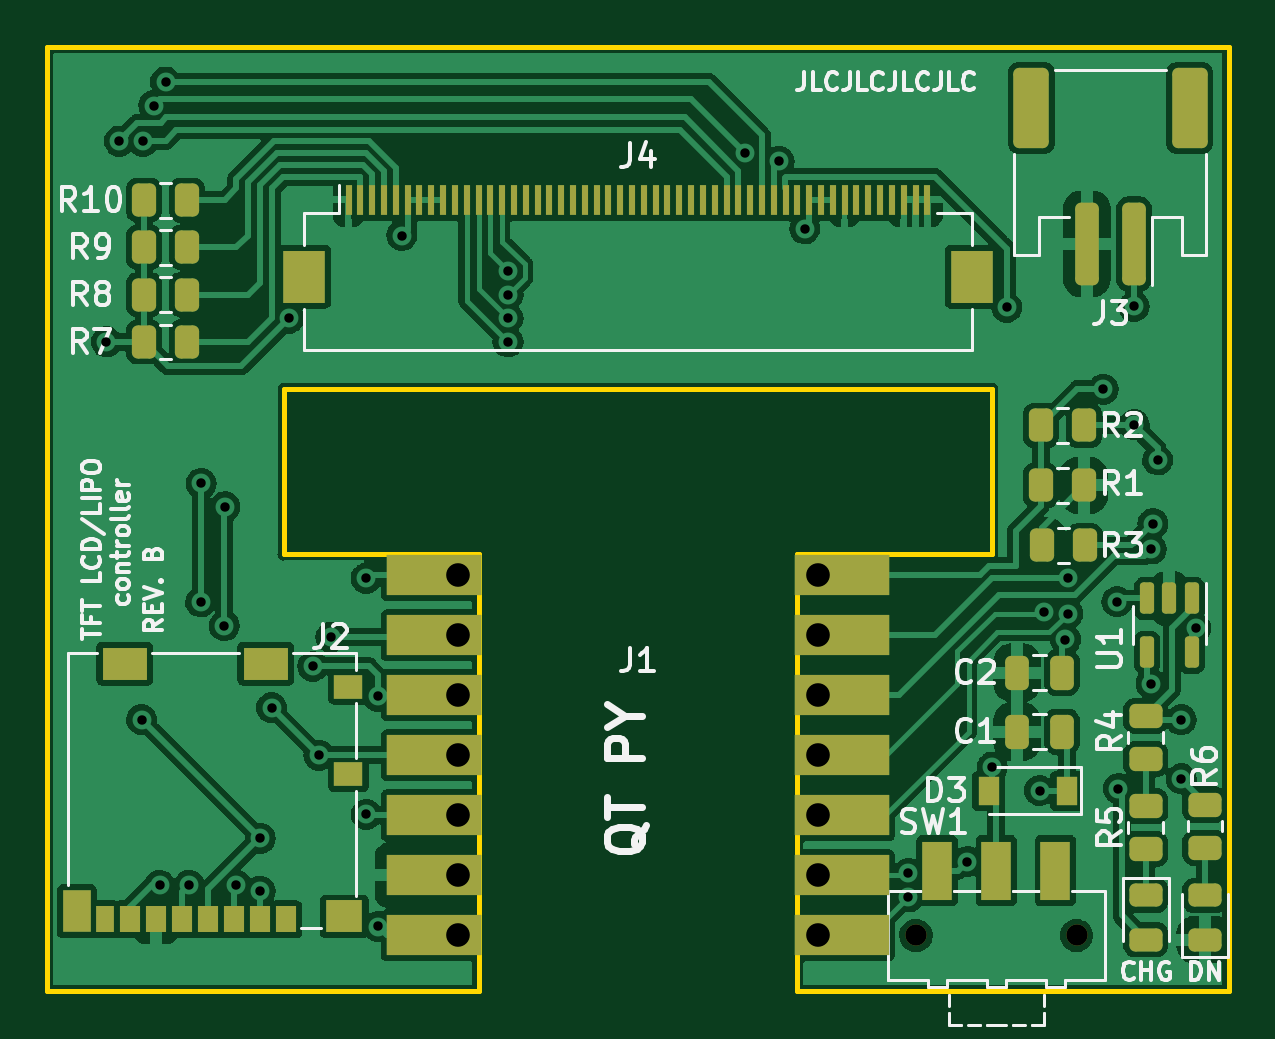
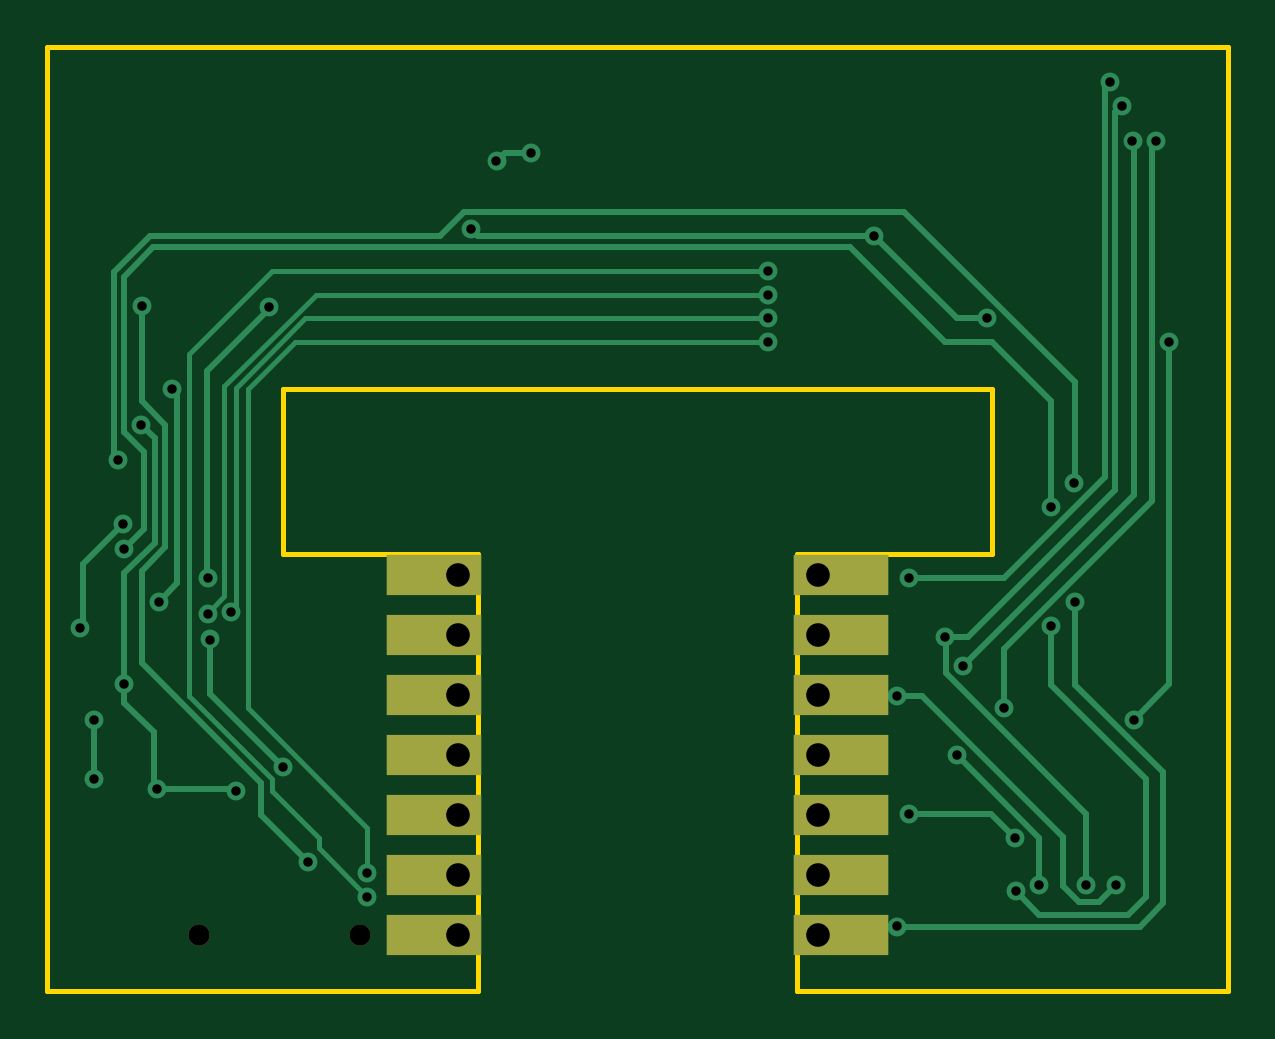
Circuit board: 11 layer files. Board 50.0 x 40.0 mm.
- bottom_copper: Realm Card-CuBottom.gbr (8917 bytes)
- top_copper: Realm Card-CuTop.gbr (177329 bytes)
- outline: Realm Card-EdgeCuts.gbr (766 bytes)
- bottom_mask: Realm Card-MaskBottom.gbr (935 bytes)
- top_mask: Realm Card-MaskTop.gbr (5683 bytes)
- drill: Realm Card-NPTH.drl (369 bytes)
- drill: Realm Card-PTH.drl (1461 bytes)
- paste: Realm Card-PasteBottom.gbr (454 bytes)
- paste: Realm Card-PasteTop.gbr (5220 bytes)
- bottom_silk: Realm Card-SilkBottom.gbr (938 bytes)
- top_silk: Realm Card-SilkTop.gbr (32161 bytes)

=== bottom_copper: Realm Card-CuBottom.gbr (8917 bytes, source omitted) ===
=== top_copper: Realm Card-CuTop.gbr (177329 bytes, source omitted) ===
=== outline: Realm Card-EdgeCuts.gbr ===
%TF.GenerationSoftware,KiCad,Pcbnew,(6.0.6)*%
%TF.CreationDate,2022-12-14T10:50:40-06:00*%
%TF.ProjectId,Realm Card,5265616c-6d20-4436-9172-642e6b696361,A*%
%TF.SameCoordinates,Original*%
%TF.FileFunction,Profile,NP*%
%FSLAX46Y46*%
G04 Gerber Fmt 4.6, Leading zero omitted, Abs format (unit mm)*
G04 Created by KiCad (PCBNEW (6.0.6)) date 2022-12-14 10:50:40*
%MOMM*%
%LPD*%
G01*
G04 APERTURE LIST*
%TA.AperFunction,Profile*%
%ADD10C,0.200000*%
%TD*%
G04 APERTURE END LIST*
D10*
X50000000Y-40000000D02*
X31750000Y-40000000D01*
X31750000Y-21500000D01*
X40000000Y-21500000D01*
X40000000Y-14500000D01*
X10000000Y-14500000D01*
X10000000Y-21500000D01*
X18250000Y-21500000D01*
X18250000Y-40000000D01*
X0Y-40000000D01*
X0Y0D01*
X50000000Y0D01*
X50000000Y-40000000D01*
M02*

=== bottom_mask: Realm Card-MaskBottom.gbr ===
%TF.GenerationSoftware,KiCad,Pcbnew,(6.0.6)*%
%TF.CreationDate,2022-12-14T10:50:40-06:00*%
%TF.ProjectId,Realm Card,5265616c-6d20-4436-9172-642e6b696361,A*%
%TF.SameCoordinates,Original*%
%TF.FileFunction,Soldermask,Bot*%
%TF.FilePolarity,Negative*%
%FSLAX46Y46*%
G04 Gerber Fmt 4.6, Leading zero omitted, Abs format (unit mm)*
G04 Created by KiCad (PCBNEW (6.0.6)) date 2022-12-14 10:50:40*
%MOMM*%
%LPD*%
G01*
G04 APERTURE LIST*
%ADD10C,0.900000*%
%ADD11R,4.000000X1.700000*%
G04 APERTURE END LIST*
D10*
%TO.C,SW1*%
X43570000Y-37630000D03*
X36770000Y-37630000D03*
%TD*%
D11*
%TO.C,J1*%
X16380000Y-22380000D03*
X16380000Y-24920000D03*
X16380000Y-27460000D03*
X16380000Y-30000000D03*
X16380000Y-32540000D03*
X16380000Y-35080000D03*
X16380000Y-37620000D03*
X33620000Y-22380000D03*
X33620000Y-24920000D03*
X33620000Y-27460000D03*
X33620000Y-30000000D03*
X33620000Y-32540000D03*
X33620000Y-35080000D03*
X33620000Y-37620000D03*
%TD*%
M02*

=== top_mask: Realm Card-MaskTop.gbr ===
%TF.GenerationSoftware,KiCad,Pcbnew,(6.0.6)*%
%TF.CreationDate,2022-12-14T10:50:40-06:00*%
%TF.ProjectId,Realm Card,5265616c-6d20-4436-9172-642e6b696361,A*%
%TF.SameCoordinates,Original*%
%TF.FileFunction,Soldermask,Top*%
%TF.FilePolarity,Negative*%
%FSLAX46Y46*%
G04 Gerber Fmt 4.6, Leading zero omitted, Abs format (unit mm)*
G04 Created by KiCad (PCBNEW (6.0.6)) date 2022-12-14 10:50:40*
%MOMM*%
%LPD*%
G01*
G04 APERTURE LIST*
G04 Aperture macros list*
%AMRoundRect*
0 Rectangle with rounded corners*
0 $1 Rounding radius*
0 $2 $3 $4 $5 $6 $7 $8 $9 X,Y pos of 4 corners*
0 Add a 4 corners polygon primitive as box body*
4,1,4,$2,$3,$4,$5,$6,$7,$8,$9,$2,$3,0*
0 Add four circle primitives for the rounded corners*
1,1,$1+$1,$2,$3*
1,1,$1+$1,$4,$5*
1,1,$1+$1,$6,$7*
1,1,$1+$1,$8,$9*
0 Add four rect primitives between the rounded corners*
20,1,$1+$1,$2,$3,$4,$5,0*
20,1,$1+$1,$4,$5,$6,$7,0*
20,1,$1+$1,$6,$7,$8,$9,0*
20,1,$1+$1,$8,$9,$2,$3,0*%
G04 Aperture macros list end*
%ADD10RoundRect,0.150000X-0.150000X0.512500X-0.150000X-0.512500X0.150000X-0.512500X0.150000X0.512500X0*%
%ADD11RoundRect,0.250000X-0.262500X-0.450000X0.262500X-0.450000X0.262500X0.450000X-0.262500X0.450000X0*%
%ADD12RoundRect,0.250000X0.262500X0.450000X-0.262500X0.450000X-0.262500X-0.450000X0.262500X-0.450000X0*%
%ADD13RoundRect,0.250000X-0.450000X0.262500X-0.450000X-0.262500X0.450000X-0.262500X0.450000X0.262500X0*%
%ADD14RoundRect,0.250000X-0.250000X-0.475000X0.250000X-0.475000X0.250000X0.475000X-0.250000X0.475000X0*%
%ADD15R,0.900000X1.200000*%
%ADD16RoundRect,0.243750X0.456250X-0.243750X0.456250X0.243750X-0.456250X0.243750X-0.456250X-0.243750X0*%
%ADD17R,0.850000X1.100000*%
%ADD18R,0.750000X1.100000*%
%ADD19R,1.200000X1.000000*%
%ADD20R,1.900000X1.350000*%
%ADD21R,1.170000X1.800000*%
%ADD22R,1.550000X1.350000*%
%ADD23RoundRect,0.250000X0.250000X1.500000X-0.250000X1.500000X-0.250000X-1.500000X0.250000X-1.500000X0*%
%ADD24RoundRect,0.250001X0.499999X1.449999X-0.499999X1.449999X-0.499999X-1.449999X0.499999X-1.449999X0*%
%ADD25C,0.900000*%
%ADD26R,1.250000X2.500000*%
%ADD27R,4.000000X1.700000*%
%ADD28R,0.300000X1.300000*%
%ADD29R,1.800000X2.200000*%
%ADD30RoundRect,0.243750X-0.456250X0.243750X-0.456250X-0.243750X0.456250X-0.243750X0.456250X0.243750X0*%
G04 APERTURE END LIST*
D10*
%TO.C,U1*%
X48450000Y-23362500D03*
X47500000Y-23362500D03*
X46550000Y-23362500D03*
X46550000Y-25637500D03*
X48450000Y-25637500D03*
%TD*%
D11*
%TO.C,R3*%
X42087500Y-21120000D03*
X43912500Y-21120000D03*
%TD*%
D12*
%TO.C,R1*%
X43875000Y-18580000D03*
X42050000Y-18580000D03*
%TD*%
D13*
%TO.C,R4*%
X46500000Y-28335500D03*
X46500000Y-30160500D03*
%TD*%
D11*
%TO.C,R9*%
X4087500Y-8500000D03*
X5912500Y-8500000D03*
%TD*%
D14*
%TO.C,C1*%
X41050000Y-29000000D03*
X42950000Y-29000000D03*
%TD*%
D11*
%TO.C,R10*%
X4087500Y-6500000D03*
X5912500Y-6500000D03*
%TD*%
D15*
%TO.C,D3*%
X43150000Y-31500000D03*
X39850000Y-31500000D03*
%TD*%
D11*
%TO.C,R7*%
X4087500Y-12500000D03*
X5912500Y-12500000D03*
%TD*%
D16*
%TO.C,D2*%
X49000000Y-37805500D03*
X49000000Y-35930500D03*
%TD*%
D17*
%TO.C,J2*%
X10105000Y-36950000D03*
X9005000Y-36950000D03*
X7905000Y-36950000D03*
X6805000Y-36950000D03*
X5705000Y-36950000D03*
X4605000Y-36950000D03*
X3505000Y-36950000D03*
D18*
X2455000Y-36950000D03*
D19*
X12740000Y-30800000D03*
X12740000Y-27100000D03*
D20*
X3270000Y-26125000D03*
D21*
X1245000Y-36600000D03*
D22*
X12565000Y-36825000D03*
D20*
X9240000Y-26125000D03*
%TD*%
D11*
%TO.C,R8*%
X4087500Y-10500000D03*
X5912500Y-10500000D03*
%TD*%
D13*
%TO.C,R5*%
X46500000Y-32145500D03*
X46500000Y-33970500D03*
%TD*%
D23*
%TO.C,J3*%
X46000000Y-8350000D03*
X44000000Y-8350000D03*
D24*
X48350000Y-2600000D03*
X41650000Y-2600000D03*
%TD*%
D25*
%TO.C,SW1*%
X43570000Y-37630000D03*
X36770000Y-37630000D03*
D26*
X37670000Y-34880000D03*
X40170000Y-34880000D03*
X42670000Y-34880000D03*
%TD*%
D27*
%TO.C,J1*%
X16380000Y-22380000D03*
X16380000Y-24920000D03*
X16380000Y-27460000D03*
X16380000Y-30000000D03*
X16380000Y-32540000D03*
X16380000Y-35080000D03*
X16380000Y-37620000D03*
X33620000Y-22380000D03*
X33620000Y-24920000D03*
X33620000Y-27460000D03*
X33620000Y-30000000D03*
X33620000Y-32540000D03*
X33620000Y-35080000D03*
X33620000Y-37620000D03*
%TD*%
D11*
%TO.C,R2*%
X42050000Y-16040000D03*
X43875000Y-16040000D03*
%TD*%
D14*
%TO.C,C2*%
X41050000Y-26500000D03*
X42950000Y-26500000D03*
%TD*%
D28*
%TO.C,J4*%
X12750000Y-6490000D03*
X13250000Y-6490000D03*
X13750000Y-6490000D03*
X14250000Y-6490000D03*
X14750000Y-6490000D03*
X15250000Y-6490000D03*
X15750000Y-6490000D03*
X16250000Y-6490000D03*
X16750000Y-6490000D03*
X17250000Y-6490000D03*
X17750000Y-6490000D03*
X18250000Y-6490000D03*
X18750000Y-6490000D03*
X19250000Y-6490000D03*
X19750000Y-6490000D03*
X20250000Y-6490000D03*
X20750000Y-6490000D03*
X21250000Y-6490000D03*
X21750000Y-6490000D03*
X22250000Y-6490000D03*
X22750000Y-6490000D03*
X23250000Y-6490000D03*
X23750000Y-6490000D03*
X24250000Y-6490000D03*
X24750000Y-6490000D03*
X25250000Y-6490000D03*
X25750000Y-6490000D03*
X26250000Y-6490000D03*
X26750000Y-6490000D03*
X27250000Y-6490000D03*
X27750000Y-6490000D03*
X28250000Y-6490000D03*
X28750000Y-6490000D03*
X29250000Y-6490000D03*
X29750000Y-6490000D03*
X30250000Y-6490000D03*
X30750000Y-6490000D03*
X31250000Y-6490000D03*
X31750000Y-6490000D03*
X32250000Y-6490000D03*
X32750000Y-6490000D03*
X33250000Y-6490000D03*
X33750000Y-6490000D03*
X34250000Y-6490000D03*
X34750000Y-6490000D03*
X35250000Y-6490000D03*
X35750000Y-6490000D03*
X36250000Y-6490000D03*
X36750000Y-6490000D03*
X37250000Y-6490000D03*
D29*
X39150000Y-9740000D03*
X10850000Y-9740000D03*
%TD*%
D30*
%TO.C,D1*%
X46500000Y-35930500D03*
X46500000Y-37805500D03*
%TD*%
D13*
%TO.C,R6*%
X49000000Y-32087500D03*
X49000000Y-33912500D03*
%TD*%
M02*

=== drill: Realm Card-NPTH.drl ===
M48
; DRILL file {KiCad (6.0.6)} date Wed Dec 14 10:50:41 2022
; FORMAT={-:-/ absolute / inch / decimal}
; #@! TF.CreationDate,2022-12-14T10:50:41-06:00
; #@! TF.GenerationSoftware,Kicad,Pcbnew,(6.0.6)
; #@! TF.FileFunction,NonPlated,1,2,NPTH
FMAT,2
INCH
; #@! TA.AperFunction,NonPlated,NPTH,ComponentDrill
T1C0.0354
%
G90
G05
T1
X1.4476Y-1.4815
X1.7154Y-1.4815
T0
M30

=== drill: Realm Card-PTH.drl ===
M48
; DRILL file {KiCad (6.0.6)} date Wed Dec 14 10:50:41 2022
; FORMAT={-:-/ absolute / inch / decimal}
; #@! TF.CreationDate,2022-12-14T10:50:41-06:00
; #@! TF.GenerationSoftware,Kicad,Pcbnew,(6.0.6)
; #@! TF.FileFunction,Plated,1,2,PTH
FMAT,2
INCH
; #@! TA.AperFunction,Plated,PTH,ViaDrill
T1C0.0157
; #@! TA.AperFunction,Plated,PTH,ComponentDrill
T2C0.0394
%
G90
G05
T1
X0.0984Y-0.4921
X0.1201Y-0.1575
X0.157Y-1.1216
X0.1595Y-0.1575
X0.1772Y-0.0984
X0.187Y-1.3976
X0.1969Y-0.0591
X0.2362Y-1.3976
X0.2554Y-0.9257
X0.2564Y-0.7279
X0.2948Y-0.9651
X0.2958Y-0.7672
X0.315Y-1.3976
X0.3543Y-1.4075
X0.3548Y-1.3194
X0.3735Y-1.1019
X0.4025Y-0.4528
X0.4424Y-1.033
X0.4528Y-1.1811
X0.4724Y-0.9843
X0.5315Y-0.8858
X0.5315Y-1.2795
X0.5512Y-1.0827
X0.5512Y-1.4665
X0.5906Y-0.315
X0.7677Y-0.374
X0.7677Y-0.4134
X0.7677Y-0.4528
X0.7677Y-0.4921
X1.1619Y-0.1767
X1.2195Y-0.1912
X1.2622Y-0.3038
X1.4349Y-1.378
X1.4349Y-1.4173
X1.5333Y-1.3583
X1.5748Y-1.2008
X1.599Y-0.4347
X1.6535Y-1.2402
X1.6614Y-0.9429
X1.6968Y-0.9882
X1.7007Y-0.9454
X1.7008Y-0.8858
X1.7598Y-0.5709
X1.7825Y-0.9252
X1.7851Y-1.2368
X1.811Y-0.4331
X1.8115Y-0.6304
X1.8395Y-1.0616
X1.8398Y-0.8374
X1.8425Y-0.7953
X1.8504Y-0.689
X1.8898Y-1.122
X1.8898Y-1.2205
X1.9138Y-0.9695
T2
X0.6843Y-0.8811
X0.6843Y-0.9811
X0.6843Y-1.0811
X0.6843Y-1.1811
X0.6843Y-1.2811
X0.6843Y-1.3811
X0.6843Y-1.4811
X1.2843Y-0.8811
X1.2843Y-0.9811
X1.2843Y-1.0811
X1.2843Y-1.1811
X1.2843Y-1.2811
X1.2843Y-1.3811
X1.2843Y-1.4811
T0
M30

=== paste: Realm Card-PasteBottom.gbr ===
%TF.GenerationSoftware,KiCad,Pcbnew,(6.0.6)*%
%TF.CreationDate,2022-12-14T10:50:40-06:00*%
%TF.ProjectId,Realm Card,5265616c-6d20-4436-9172-642e6b696361,A*%
%TF.SameCoordinates,Original*%
%TF.FileFunction,Paste,Bot*%
%TF.FilePolarity,Positive*%
%FSLAX46Y46*%
G04 Gerber Fmt 4.6, Leading zero omitted, Abs format (unit mm)*
G04 Created by KiCad (PCBNEW (6.0.6)) date 2022-12-14 10:50:40*
%MOMM*%
%LPD*%
G01*
G04 APERTURE LIST*
G04 APERTURE END LIST*
M02*

=== paste: Realm Card-PasteTop.gbr ===
%TF.GenerationSoftware,KiCad,Pcbnew,(6.0.6)*%
%TF.CreationDate,2022-12-14T10:50:40-06:00*%
%TF.ProjectId,Realm Card,5265616c-6d20-4436-9172-642e6b696361,A*%
%TF.SameCoordinates,Original*%
%TF.FileFunction,Paste,Top*%
%TF.FilePolarity,Positive*%
%FSLAX46Y46*%
G04 Gerber Fmt 4.6, Leading zero omitted, Abs format (unit mm)*
G04 Created by KiCad (PCBNEW (6.0.6)) date 2022-12-14 10:50:40*
%MOMM*%
%LPD*%
G01*
G04 APERTURE LIST*
G04 Aperture macros list*
%AMRoundRect*
0 Rectangle with rounded corners*
0 $1 Rounding radius*
0 $2 $3 $4 $5 $6 $7 $8 $9 X,Y pos of 4 corners*
0 Add a 4 corners polygon primitive as box body*
4,1,4,$2,$3,$4,$5,$6,$7,$8,$9,$2,$3,0*
0 Add four circle primitives for the rounded corners*
1,1,$1+$1,$2,$3*
1,1,$1+$1,$4,$5*
1,1,$1+$1,$6,$7*
1,1,$1+$1,$8,$9*
0 Add four rect primitives between the rounded corners*
20,1,$1+$1,$2,$3,$4,$5,0*
20,1,$1+$1,$4,$5,$6,$7,0*
20,1,$1+$1,$6,$7,$8,$9,0*
20,1,$1+$1,$8,$9,$2,$3,0*%
G04 Aperture macros list end*
%ADD10RoundRect,0.150000X-0.150000X0.512500X-0.150000X-0.512500X0.150000X-0.512500X0.150000X0.512500X0*%
%ADD11RoundRect,0.250000X-0.262500X-0.450000X0.262500X-0.450000X0.262500X0.450000X-0.262500X0.450000X0*%
%ADD12RoundRect,0.250000X0.262500X0.450000X-0.262500X0.450000X-0.262500X-0.450000X0.262500X-0.450000X0*%
%ADD13RoundRect,0.250000X-0.450000X0.262500X-0.450000X-0.262500X0.450000X-0.262500X0.450000X0.262500X0*%
%ADD14RoundRect,0.250000X-0.250000X-0.475000X0.250000X-0.475000X0.250000X0.475000X-0.250000X0.475000X0*%
%ADD15R,0.900000X1.200000*%
%ADD16RoundRect,0.243750X0.456250X-0.243750X0.456250X0.243750X-0.456250X0.243750X-0.456250X-0.243750X0*%
%ADD17R,0.850000X1.100000*%
%ADD18R,0.750000X1.100000*%
%ADD19R,1.200000X1.000000*%
%ADD20R,1.900000X1.350000*%
%ADD21R,1.170000X1.800000*%
%ADD22R,1.550000X1.350000*%
%ADD23RoundRect,0.250000X0.250000X1.500000X-0.250000X1.500000X-0.250000X-1.500000X0.250000X-1.500000X0*%
%ADD24RoundRect,0.250001X0.499999X1.449999X-0.499999X1.449999X-0.499999X-1.449999X0.499999X-1.449999X0*%
%ADD25R,1.250000X2.500000*%
%ADD26R,0.300000X1.300000*%
%ADD27R,1.800000X2.200000*%
%ADD28RoundRect,0.243750X-0.456250X0.243750X-0.456250X-0.243750X0.456250X-0.243750X0.456250X0.243750X0*%
G04 APERTURE END LIST*
D10*
%TO.C,U1*%
X48450000Y-23362500D03*
X47500000Y-23362500D03*
X46550000Y-23362500D03*
X46550000Y-25637500D03*
X48450000Y-25637500D03*
%TD*%
D11*
%TO.C,R3*%
X42087500Y-21120000D03*
X43912500Y-21120000D03*
%TD*%
D12*
%TO.C,R1*%
X43875000Y-18580000D03*
X42050000Y-18580000D03*
%TD*%
D13*
%TO.C,R4*%
X46500000Y-28335500D03*
X46500000Y-30160500D03*
%TD*%
D11*
%TO.C,R9*%
X4087500Y-8500000D03*
X5912500Y-8500000D03*
%TD*%
D14*
%TO.C,C1*%
X41050000Y-29000000D03*
X42950000Y-29000000D03*
%TD*%
D11*
%TO.C,R10*%
X4087500Y-6500000D03*
X5912500Y-6500000D03*
%TD*%
D15*
%TO.C,D3*%
X43150000Y-31500000D03*
X39850000Y-31500000D03*
%TD*%
D11*
%TO.C,R7*%
X4087500Y-12500000D03*
X5912500Y-12500000D03*
%TD*%
D16*
%TO.C,D2*%
X49000000Y-37805500D03*
X49000000Y-35930500D03*
%TD*%
D17*
%TO.C,J2*%
X10105000Y-36950000D03*
X9005000Y-36950000D03*
X7905000Y-36950000D03*
X6805000Y-36950000D03*
X5705000Y-36950000D03*
X4605000Y-36950000D03*
X3505000Y-36950000D03*
D18*
X2455000Y-36950000D03*
D19*
X12740000Y-30800000D03*
X12740000Y-27100000D03*
D20*
X3270000Y-26125000D03*
D21*
X1245000Y-36600000D03*
D22*
X12565000Y-36825000D03*
D20*
X9240000Y-26125000D03*
%TD*%
D11*
%TO.C,R8*%
X4087500Y-10500000D03*
X5912500Y-10500000D03*
%TD*%
D13*
%TO.C,R5*%
X46500000Y-32145500D03*
X46500000Y-33970500D03*
%TD*%
D23*
%TO.C,J3*%
X46000000Y-8350000D03*
X44000000Y-8350000D03*
D24*
X48350000Y-2600000D03*
X41650000Y-2600000D03*
%TD*%
D25*
%TO.C,SW1*%
X37670000Y-34880000D03*
X40170000Y-34880000D03*
X42670000Y-34880000D03*
%TD*%
D11*
%TO.C,R2*%
X42050000Y-16040000D03*
X43875000Y-16040000D03*
%TD*%
D14*
%TO.C,C2*%
X41050000Y-26500000D03*
X42950000Y-26500000D03*
%TD*%
D26*
%TO.C,J4*%
X12750000Y-6490000D03*
X13250000Y-6490000D03*
X13750000Y-6490000D03*
X14250000Y-6490000D03*
X14750000Y-6490000D03*
X15250000Y-6490000D03*
X15750000Y-6490000D03*
X16250000Y-6490000D03*
X16750000Y-6490000D03*
X17250000Y-6490000D03*
X17750000Y-6490000D03*
X18250000Y-6490000D03*
X18750000Y-6490000D03*
X19250000Y-6490000D03*
X19750000Y-6490000D03*
X20250000Y-6490000D03*
X20750000Y-6490000D03*
X21250000Y-6490000D03*
X21750000Y-6490000D03*
X22250000Y-6490000D03*
X22750000Y-6490000D03*
X23250000Y-6490000D03*
X23750000Y-6490000D03*
X24250000Y-6490000D03*
X24750000Y-6490000D03*
X25250000Y-6490000D03*
X25750000Y-6490000D03*
X26250000Y-6490000D03*
X26750000Y-6490000D03*
X27250000Y-6490000D03*
X27750000Y-6490000D03*
X28250000Y-6490000D03*
X28750000Y-6490000D03*
X29250000Y-6490000D03*
X29750000Y-6490000D03*
X30250000Y-6490000D03*
X30750000Y-6490000D03*
X31250000Y-6490000D03*
X31750000Y-6490000D03*
X32250000Y-6490000D03*
X32750000Y-6490000D03*
X33250000Y-6490000D03*
X33750000Y-6490000D03*
X34250000Y-6490000D03*
X34750000Y-6490000D03*
X35250000Y-6490000D03*
X35750000Y-6490000D03*
X36250000Y-6490000D03*
X36750000Y-6490000D03*
X37250000Y-6490000D03*
D27*
X39150000Y-9740000D03*
X10850000Y-9740000D03*
%TD*%
D28*
%TO.C,D1*%
X46500000Y-35930500D03*
X46500000Y-37805500D03*
%TD*%
D13*
%TO.C,R6*%
X49000000Y-32087500D03*
X49000000Y-33912500D03*
%TD*%
M02*

=== bottom_silk: Realm Card-SilkBottom.gbr ===
%TF.GenerationSoftware,KiCad,Pcbnew,(6.0.6)*%
%TF.CreationDate,2022-12-14T10:50:40-06:00*%
%TF.ProjectId,Realm Card,5265616c-6d20-4436-9172-642e6b696361,A*%
%TF.SameCoordinates,Original*%
%TF.FileFunction,Legend,Bot*%
%TF.FilePolarity,Positive*%
%FSLAX46Y46*%
G04 Gerber Fmt 4.6, Leading zero omitted, Abs format (unit mm)*
G04 Created by KiCad (PCBNEW (6.0.6)) date 2022-12-14 10:50:40*
%MOMM*%
%LPD*%
G01*
G04 APERTURE LIST*
%ADD10C,0.900000*%
%ADD11R,4.000000X1.700000*%
G04 APERTURE END LIST*
%LPC*%
D10*
%TO.C,SW1*%
X43570000Y-37630000D03*
X36770000Y-37630000D03*
%TD*%
D11*
%TO.C,J1*%
X16380000Y-22380000D03*
X16380000Y-24920000D03*
X16380000Y-27460000D03*
X16380000Y-30000000D03*
X16380000Y-32540000D03*
X16380000Y-35080000D03*
X16380000Y-37620000D03*
X33620000Y-22380000D03*
X33620000Y-24920000D03*
X33620000Y-27460000D03*
X33620000Y-30000000D03*
X33620000Y-32540000D03*
X33620000Y-35080000D03*
X33620000Y-37620000D03*
%TD*%
M02*

=== top_silk: Realm Card-SilkTop.gbr (32161 bytes, source omitted) ===
